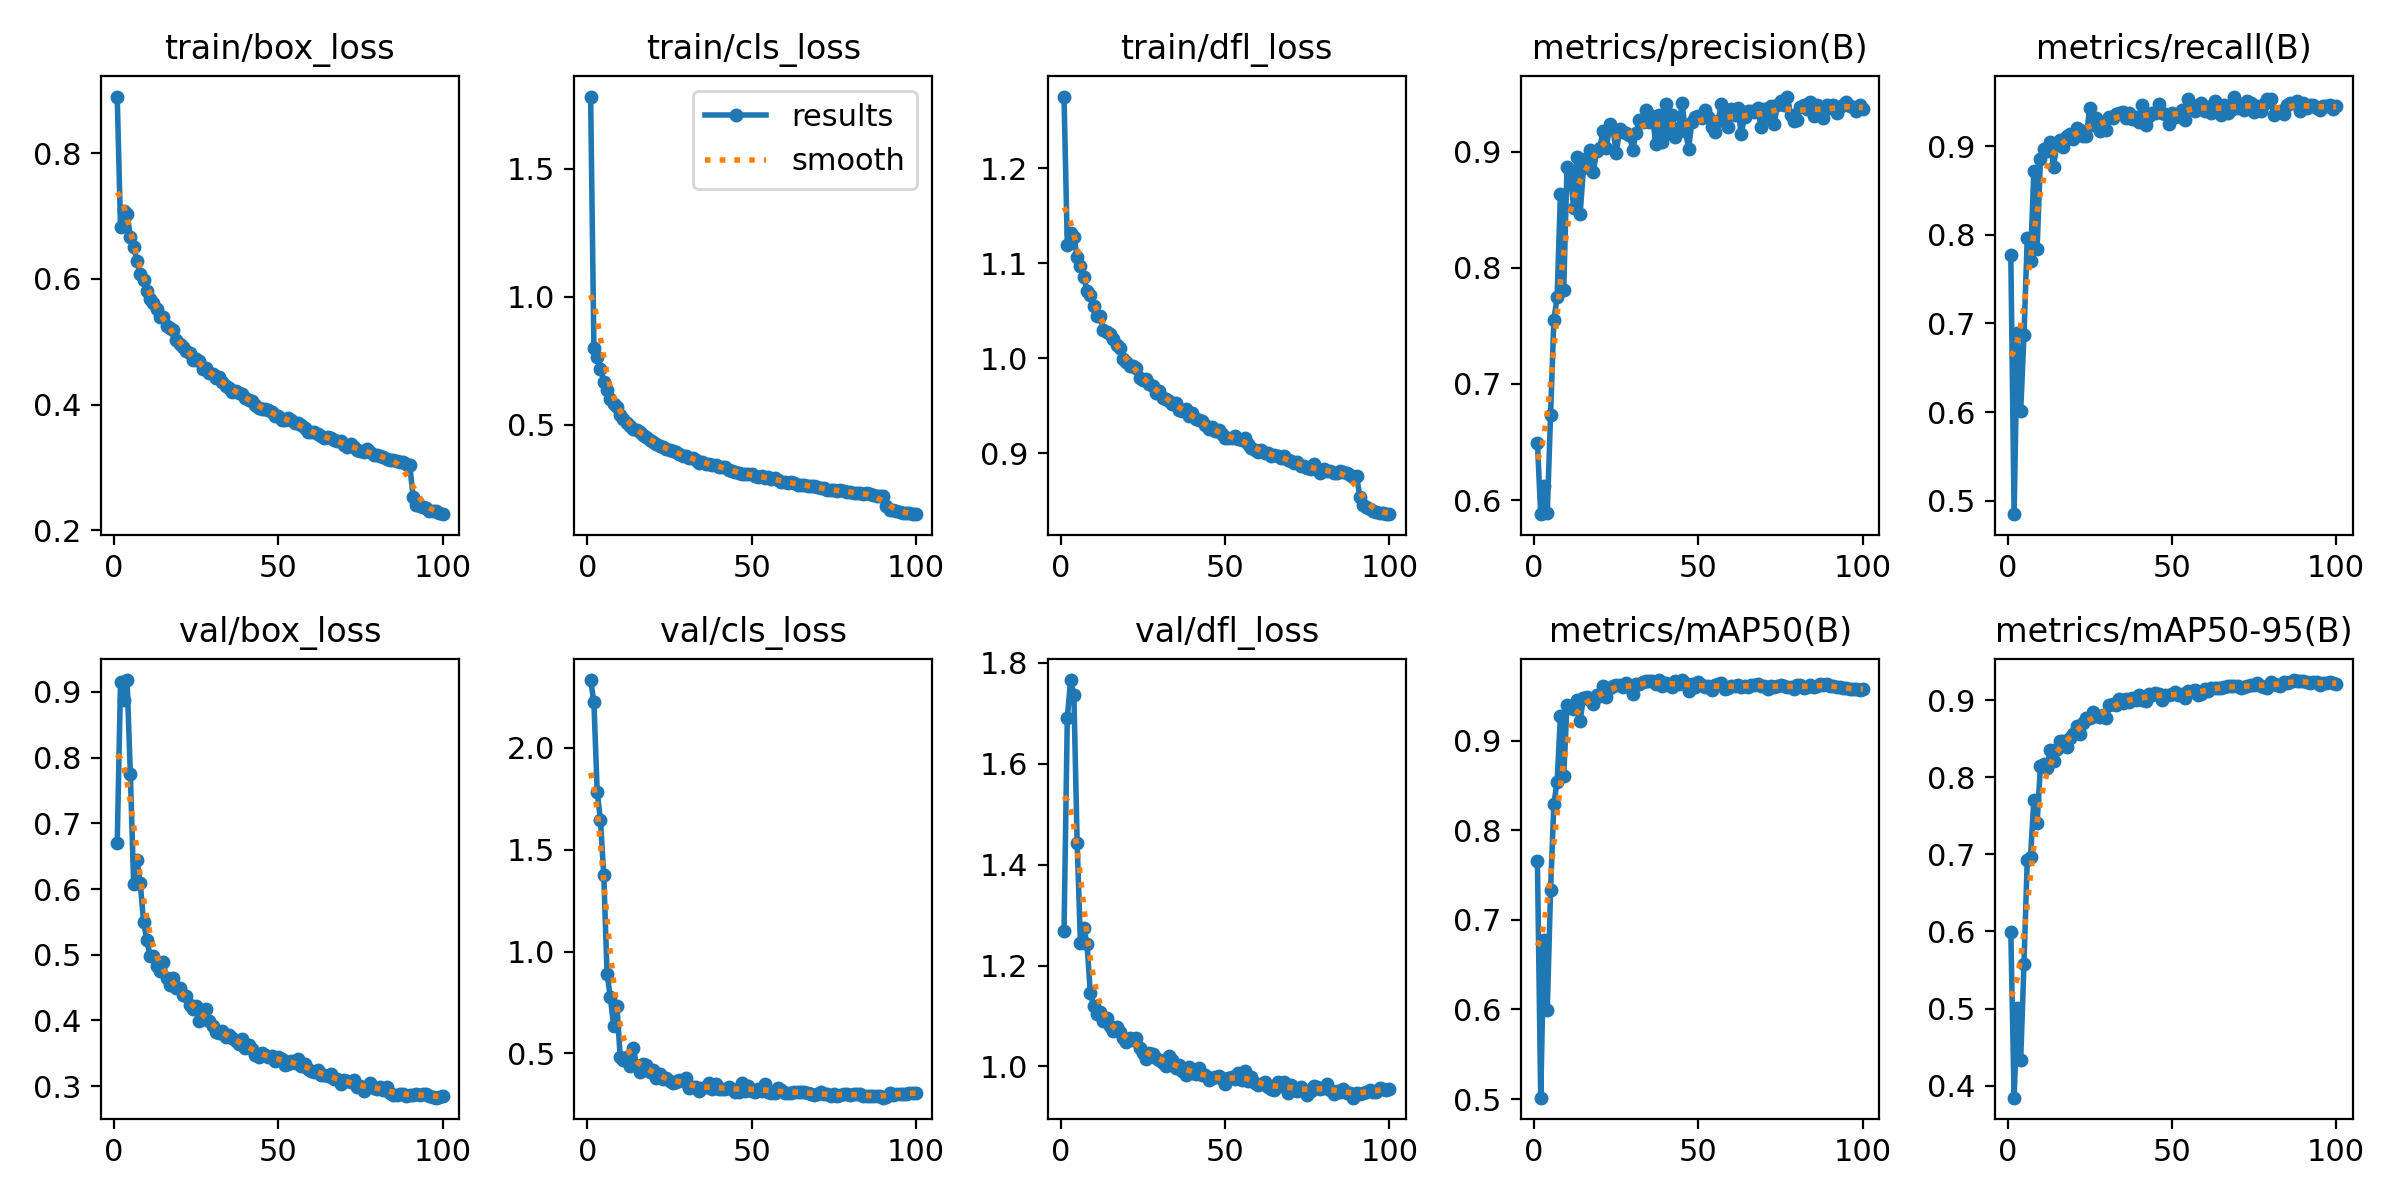

Data behind this chart, as committed beside it:
epoch, train/box_loss, train/cls_loss, train/dfl_loss, metrics/precision(B), metrics/recall(B), metrics/mAP50(B), metrics/mAP50-95(B), val/box_loss, val/cls_loss, val/dfl_loss, lr/pg0, lr/pg1, lr/pg2
1, 0.8903, 1.781, 1.276, 0.6494, 0.777, 0.7652, 0.5994, 0.6698, 2.333, 1.268, 0.0003259, 0.0003259, 0.0003259
2, 0.6829, 0.8015, 1.119, 0.5879, 0.4849, 0.5016, 0.3846, 0.915, 2.225, 1.691, 0.0006527, 0.0006527, 0.0006527
3, 0.708, 0.7663, 1.132, 0.6121, 0.6889, 0.677, 0.5013, 0.8883, 1.786, 1.766, 0.0009729, 0.0009729, 0.0009729
4, 0.7041, 0.7195, 1.127, 0.5893, 0.6008, 0.599, 0.4332, 0.9182, 1.645, 1.737, 0.0009703, 0.0009703, 0.0009703
5, 0.6668, 0.6677, 1.107, 0.673, 0.6868, 0.7331, 0.5584, 0.7746, 1.376, 1.442, 0.0009604, 0.0009604, 0.0009604
6, 0.6508, 0.6366, 1.097, 0.755, 0.7962, 0.8294, 0.6925, 0.6083, 0.892, 1.244, 0.0009505, 0.0009505, 0.0009505
7, 0.6291, 0.6022, 1.086, 0.7749, 0.7702, 0.8543, 0.6968, 0.6435, 0.7747, 1.274, 0.0009406, 0.0009406, 0.0009406
8, 0.607, 0.5802, 1.071, 0.8638, 0.8721, 0.9276, 0.7706, 0.6099, 0.634, 1.242, 0.0009307, 0.0009307, 0.0009307
9, 0.5976, 0.5699, 1.067, 0.7809, 0.784, 0.8609, 0.7406, 0.5502, 0.7345, 1.146, 0.0009208, 0.0009208, 0.0009208
10, 0.5815, 0.5404, 1.055, 0.8867, 0.8854, 0.9391, 0.8142, 0.5229, 0.4824, 1.12, 0.0009109, 0.0009109, 0.0009109
11, 0.5686, 0.5228, 1.045, 0.8821, 0.8971, 0.9361, 0.8175, 0.4979, 0.466, 1.103, 0.000901, 0.000901, 0.000901
12, 0.5619, 0.508, 1.045, 0.8519, 0.8948, 0.9346, 0.8125, 0.4977, 0.4838, 1.107, 0.0008911, 0.0008911, 0.0008911
13, 0.5514, 0.4956, 1.03, 0.8953, 0.9048, 0.9449, 0.8358, 0.4834, 0.4384, 1.09, 0.0008812, 0.0008812, 0.0008812
14, 0.5398, 0.4845, 1.028, 0.8463, 0.8769, 0.9219, 0.8207, 0.4749, 0.5285, 1.095, 0.0008713, 0.0008713, 0.0008713
15, 0.5387, 0.4806, 1.026, 0.8856, 0.9032, 0.9479, 0.8372, 0.4889, 0.4357, 1.08, 0.0008614, 0.0008614, 0.0008614
16, 0.5246, 0.4733, 1.02, 0.895, 0.9066, 0.9484, 0.847, 0.4639, 0.4093, 1.069, 0.0008515, 0.0008515, 0.0008515
17, 0.5215, 0.4619, 1.014, 0.9016, 0.8991, 0.945, 0.8466, 0.4542, 0.448, 1.078, 0.0008416, 0.0008416, 0.0008416
18, 0.5181, 0.4529, 1.011, 0.8828, 0.911, 0.9411, 0.8397, 0.4647, 0.4441, 1.068, 0.0008317, 0.0008317, 0.0008317
19, 0.5021, 0.4431, 0.9999, 0.9004, 0.9139, 0.9509, 0.851, 0.4487, 0.4066, 1.055, 0.0008218, 0.0008218, 0.0008218
20, 0.4959, 0.4333, 0.9958, 0.9033, 0.9079, 0.9498, 0.8564, 0.4492, 0.4178, 1.048, 0.0008119, 0.0008119, 0.0008119
21, 0.4912, 0.4243, 0.9925, 0.918, 0.9202, 0.9603, 0.8667, 0.439, 0.378, 1.057, 0.000802, 0.000802, 0.000802
22, 0.4859, 0.4188, 0.9918, 0.9031, 0.9177, 0.9482, 0.8559, 0.4372, 0.3986, 1.052, 0.0007921, 0.0007921, 0.0007921
23, 0.4822, 0.4158, 0.9905, 0.9237, 0.9116, 0.9589, 0.8703, 0.4239, 0.373, 1.056, 0.0007822, 0.0007822, 0.0007822
24, 0.4712, 0.4077, 0.9796, 0.9196, 0.9109, 0.9611, 0.8774, 0.4176, 0.379, 1.037, 0.0007723, 0.0007723, 0.0007723
25, 0.4719, 0.4005, 0.9775, 0.8988, 0.9434, 0.9618, 0.8768, 0.4214, 0.3638, 1.027, 0.0007624, 0.0007624, 0.0007624
26, 0.4691, 0.3992, 0.9782, 0.9192, 0.9237, 0.9615, 0.884, 0.3987, 0.3529, 1.015, 0.0007525, 0.0007525, 0.0007525
27, 0.4571, 0.393, 0.9736, 0.9166, 0.9317, 0.9598, 0.8797, 0.4144, 0.3603, 1.026, 0.0007426, 0.0007426, 0.0007426
28, 0.4574, 0.3869, 0.9708, 0.9158, 0.9173, 0.9646, 0.8787, 0.4169, 0.3686, 1.024, 0.0007327, 0.0007327, 0.0007327
29, 0.4499, 0.3781, 0.9639, 0.9141, 0.921, 0.9606, 0.8802, 0.3998, 0.3663, 1.018, 0.0007228, 0.0007228, 0.0007228
30, 0.4486, 0.3792, 0.9653, 0.9016, 0.9184, 0.9516, 0.8769, 0.3914, 0.3788, 1.012, 0.0007129, 0.0007129, 0.0007129
31, 0.4424, 0.3722, 0.9589, 0.916, 0.933, 0.9627, 0.8932, 0.382, 0.3315, 1.007, 0.000703, 0.000703, 0.000703
32, 0.4438, 0.3729, 0.9577, 0.927, 0.9318, 0.9627, 0.8954, 0.3802, 0.3352, 1.001, 0.0006931, 0.0006931, 0.0006931
33, 0.4366, 0.3627, 0.9553, 0.9257, 0.9357, 0.9648, 0.8938, 0.3832, 0.3333, 1.02, 0.0006832, 0.0006832, 0.0006832
34, 0.4301, 0.3532, 0.9525, 0.9357, 0.9378, 0.9666, 0.9016, 0.3754, 0.3148, 1.012, 0.0006733, 0.0006733, 0.0006733
35, 0.4266, 0.3564, 0.9533, 0.9259, 0.9388, 0.9662, 0.8961, 0.3779, 0.328, 0.9961, 0.0006634, 0.0006634, 0.0006634
36, 0.4198, 0.3476, 0.9457, 0.9306, 0.9316, 0.9662, 0.9018, 0.3734, 0.333, 1.002, 0.0006535, 0.0006535, 0.0006535
37, 0.4208, 0.3482, 0.9447, 0.9065, 0.9374, 0.9636, 0.8976, 0.3685, 0.3519, 0.9906, 0.0006436, 0.0006436, 0.0006436
38, 0.4187, 0.3451, 0.9471, 0.9315, 0.9308, 0.9671, 0.9033, 0.3647, 0.3266, 0.9837, 0.0006337, 0.0006337, 0.0006337
39, 0.4164, 0.3422, 0.9393, 0.9079, 0.9323, 0.9605, 0.8998, 0.3716, 0.3512, 0.9987, 0.0006238, 0.0006238, 0.0006238
40, 0.4109, 0.3352, 0.943, 0.9408, 0.9273, 0.9646, 0.9066, 0.3579, 0.3247, 0.9866, 0.0006139, 0.0006139, 0.0006139
41, 0.4071, 0.3351, 0.9365, 0.9164, 0.9458, 0.9617, 0.9003, 0.3628, 0.3258, 0.9857, 0.000604, 0.000604, 0.000604
42, 0.4056, 0.3367, 0.9347, 0.9315, 0.924, 0.9594, 0.8986, 0.3566, 0.3228, 0.9963, 0.0005941, 0.0005941, 0.0005941
43, 0.3996, 0.325, 0.9342, 0.9128, 0.934, 0.966, 0.9076, 0.3479, 0.3335, 0.982, 0.0005842, 0.0005842, 0.0005842
44, 0.3947, 0.321, 0.9294, 0.9206, 0.9369, 0.9633, 0.9064, 0.3448, 0.3261, 0.9838, 0.0005743, 0.0005743, 0.0005743
45, 0.3934, 0.3161, 0.9256, 0.9416, 0.9375, 0.9675, 0.9098, 0.3509, 0.3085, 0.9728, 0.0005644, 0.0005644, 0.0005644
46, 0.3923, 0.3145, 0.9282, 0.9181, 0.9476, 0.9646, 0.9078, 0.3481, 0.3118, 0.9764, 0.0005545, 0.0005545, 0.0005545
47, 0.3918, 0.308, 0.9238, 0.9027, 0.9371, 0.9547, 0.8995, 0.3442, 0.3544, 0.9783, 0.0005446, 0.0005446, 0.0005446
48, 0.3884, 0.3095, 0.9245, 0.9259, 0.9363, 0.9636, 0.907, 0.3461, 0.3166, 0.9817, 0.0005347, 0.0005347, 0.0005347
49, 0.3813, 0.3073, 0.921, 0.9298, 0.9244, 0.9595, 0.9071, 0.3389, 0.3394, 0.9757, 0.0005248, 0.0005248, 0.0005248
50, 0.3822, 0.3069, 0.9162, 0.9308, 0.9376, 0.9651, 0.9083, 0.3444, 0.3168, 0.9645, 0.0005149, 0.0005149, 0.0005149
51, 0.3761, 0.302, 0.9165, 0.9288, 0.9328, 0.9621, 0.9099, 0.342, 0.3086, 0.9766, 0.000505, 0.000505, 0.000505
52, 0.375, 0.2951, 0.916, 0.9363, 0.9342, 0.9592, 0.9061, 0.3318, 0.3245, 0.9783, 0.0004951, 0.0004951, 0.0004951
53, 0.378, 0.2993, 0.9185, 0.9301, 0.941, 0.9606, 0.9078, 0.3342, 0.3134, 0.9755, 0.0004852, 0.0004852, 0.0004852
54, 0.3749, 0.2925, 0.9152, 0.9212, 0.9294, 0.9564, 0.9031, 0.3381, 0.3514, 0.9861, 0.0004753, 0.0004753, 0.0004753
55, 0.3698, 0.2974, 0.9138, 0.9173, 0.9536, 0.9617, 0.9115, 0.335, 0.3118, 0.973, 0.0004654, 0.0004654, 0.0004654
56, 0.3713, 0.291, 0.9164, 0.9268, 0.946, 0.9631, 0.9113, 0.3413, 0.3056, 0.9909, 0.0004555, 0.0004555, 0.0004555
57, 0.3669, 0.292, 0.9104, 0.9414, 0.9395, 0.9641, 0.9132, 0.3299, 0.3033, 0.9718, 0.0004456, 0.0004456, 0.0004456
58, 0.3623, 0.2854, 0.9062, 0.9291, 0.9418, 0.9573, 0.906, 0.3341, 0.3287, 0.9785, 0.0004357, 0.0004357, 0.0004357
59, 0.3562, 0.2789, 0.9038, 0.9212, 0.9483, 0.9584, 0.9083, 0.3257, 0.319, 0.9677, 0.0004258, 0.0004258, 0.0004258
60, 0.3557, 0.2776, 0.902, 0.9367, 0.9401, 0.9613, 0.9138, 0.3224, 0.3042, 0.9624, 0.0004159, 0.0004159, 0.0004159
... 40 more rows
